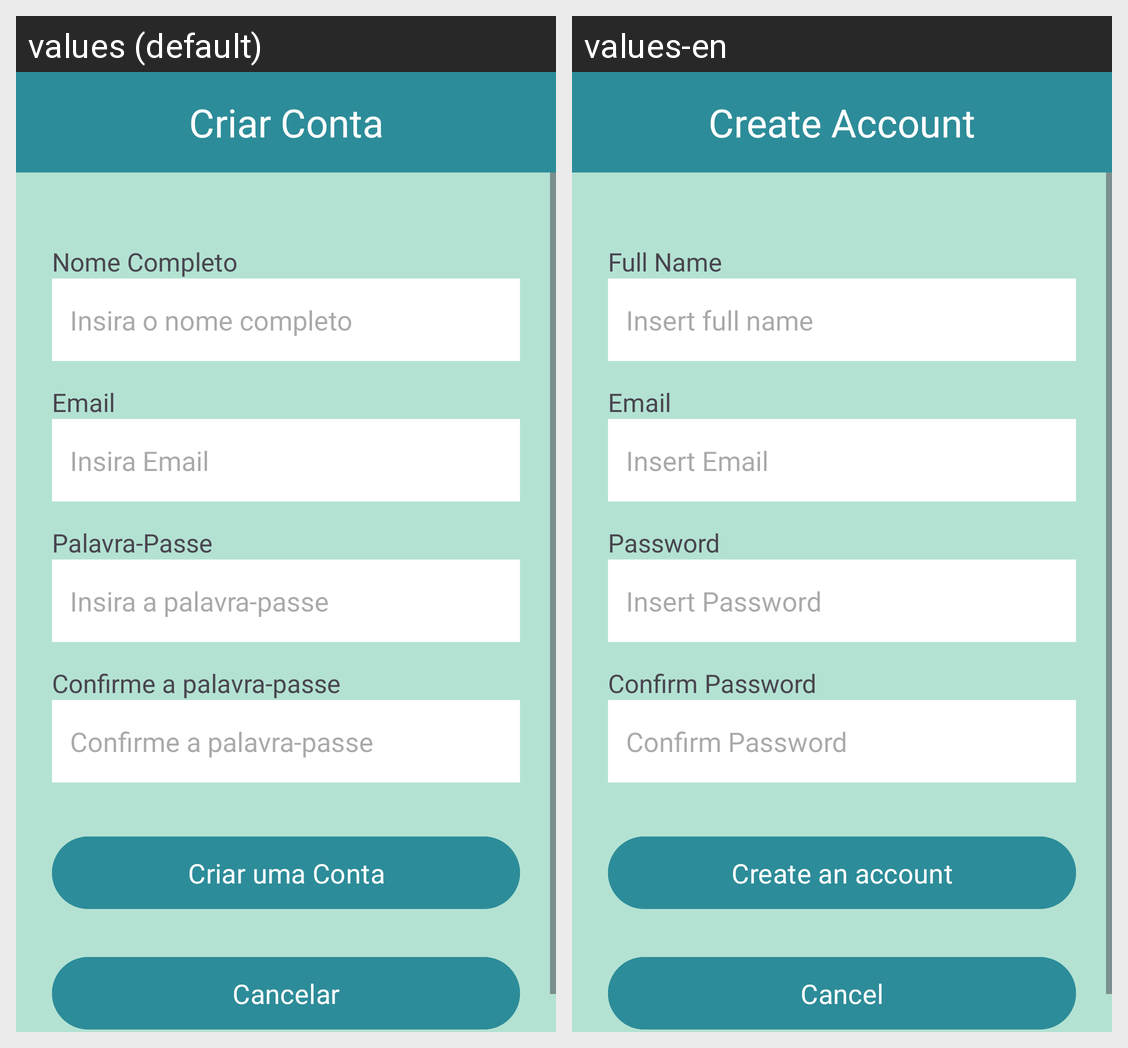

Locale-by-locale string values for the Android screen shown in this grid:
Android screen res/layout/activity_registo.xml rendered under 2 locales, left to right: values (default), values-en. Device: Nexus 5 (rendered at 1080×1920; each locale shown at half size, 540×960, under a caption strip naming it); theme Theme.DiaryTravel.
Strings drawn on this screen, with the default value and each locale's value (text and hints the layout hard-codes, and strings that could not be matched under every locale, appear in the picture but are not listed):

criar_conta
  values: Criar Conta
  values-en: Create Account

nome_completo
  values: Nome Completo
  values-en: Full Name

nome_ins
  values: Insira o nome completo
  values-en: Insert full name

email
  values: Email
  values-en: Email

email_ins
  values: Insira Email
  values-en: Insert Email

palavra_passe
  values: Palavra-Passe
  values-en: Password

palavra_passe_ins
  values: Insira a palavra-passe
  values-en: Insert Password

palavra_passe_confi
  values: Confirme a palavra-passe
  values-en: Confirm Password

criar_uma_conta
  values: Criar uma Conta
  values-en: Create an account

cancelar
  values: Cancelar
  values-en: Cancel
